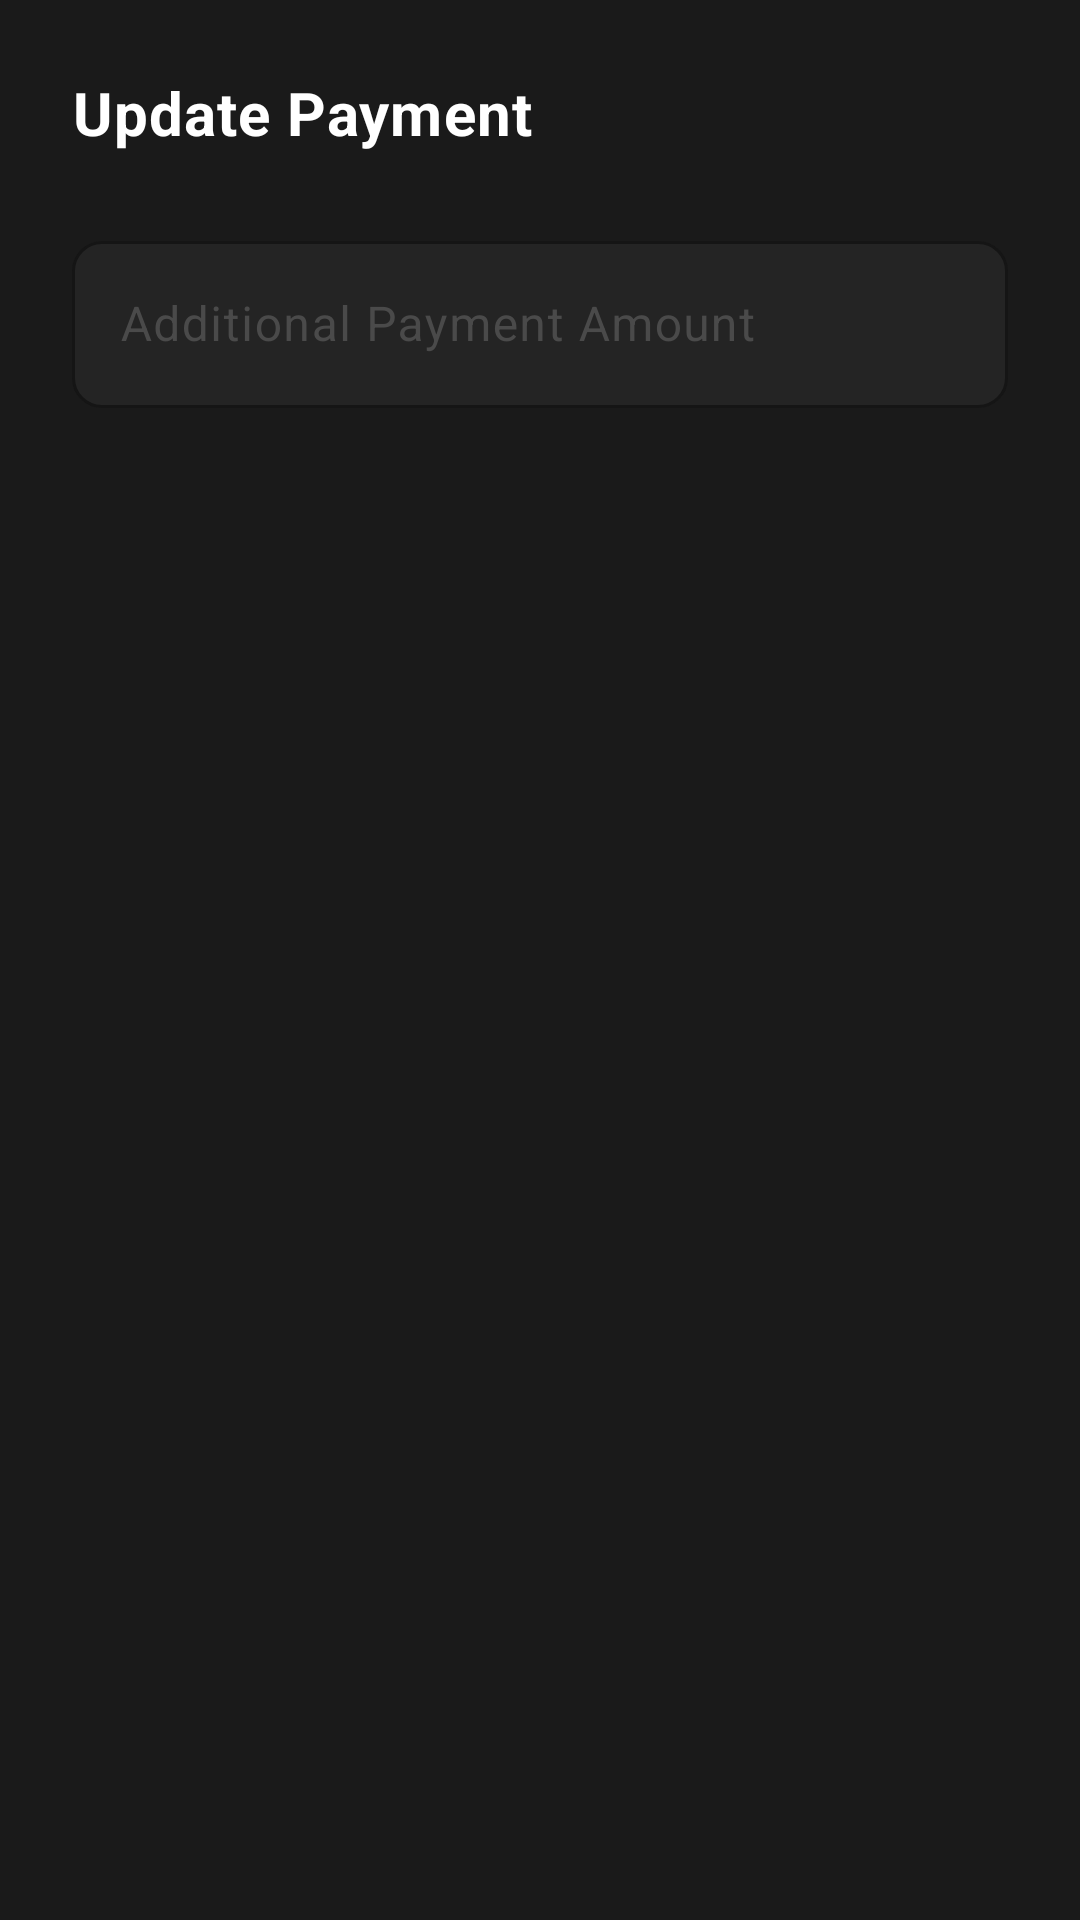

The Android layout XML behind this screen, and the referenced resources:
<!-- AndroidManifest.xml: application theme Theme.TadiwaPrintBuddy -->
<!-- res/layout/dialog_update_payment.xml -->
<?xml version="1.0" encoding="utf-8"?>
<LinearLayout xmlns:android="http://schemas.android.com/apk/res/android"
    xmlns:app="http://schemas.android.com/apk/res-auto"
    android:layout_width="match_parent"
    android:layout_height="wrap_content"
    android:orientation="vertical"
    android:padding="24dp"
    android:background="@color/brand_surface">

    <TextView
        style="@style/TextAppearance.App.Title"
        android:layout_width="match_parent"
        android:layout_height="wrap_content"
        android:text="Update Payment"
        android:layout_marginBottom="24dp" />

    <com.google.android.material.textfield.TextInputLayout
        style="@style/Widget.App.TextInputLayout"
        android:layout_width="match_parent"
        android:layout_height="wrap_content"
        android:hint="Additional Payment Amount">

        <com.google.android.material.textfield.TextInputEditText
            android:id="@+id/editAdditionalPayment"
            android:layout_width="match_parent"
            android:layout_height="wrap_content"
            android:inputType="numberDecimal"
            android:textColor="@color/text_primary" />
    </com.google.android.material.textfield.TextInputLayout>

</LinearLayout>
<!-- resources referenced by this layout -->
<resources>
  <color name="brand_surface">@color/surface_card</color>
  <color name="text_primary">#FFFFFF</color>
  <style name="TextAppearance.App.Title" parent="@style/TextAppearance.App.H2" />
  <style name="Widget.App.TextInputLayout" parent="Widget.Material3.TextInputLayout.OutlinedBox">
          <item name="boxCornerRadiusTopStart">@dimen/radius_input</item>
          <item name="boxCornerRadiusTopEnd">@dimen/radius_input</item>
          <item name="boxCornerRadiusBottomStart">@dimen/radius_input</item>
          <item name="boxCornerRadiusBottomEnd">@dimen/radius_input</item>
          <item name="boxStrokeColor">@color/border_divider</item>
          <item name="boxBackgroundColor">@color/surface_elevated</item>
          <item name="hintTextColor">@color/text_disabled</item>
          <item name="android:textColorHint">@color/text_disabled</item>
          <item name="startIconTint">@color/text_secondary</item>
      </style>
  <style name="Theme.TadiwaPrintBuddy" parent="Base.Theme.TadiwaPrintBuddy" />
  <color name="surface_card">#1A1A1A</color>
  <style name="TextAppearance.App.H2">
          <item name="android:textSize">@dimen/text_h2</item>
          <item name="android:textStyle">bold</item>
          <item name="android:textColor">@color/text_primary</item>
      </style>
  <dimen name="radius_input">10dp</dimen>
  <color name="border_divider">#2C2C2C</color>
  <color name="surface_elevated">#242424</color>
  <color name="text_disabled">#4A4A4A</color>
  <color name="text_secondary">#9E9E9E</color>
  <style name="Base.Theme.TadiwaPrintBuddy" parent="Theme.Material3.Dark.NoActionBar">
          <item name="isLightTheme">false</item>
  
          
          <item name="colorPrimary">@color/primary_accent</item>
          <item name="colorOnPrimary">@color/white</item>
          <item name="colorSurface">@color/surface_card</item>
          <item name="colorOnSurface">@color/text_primary</item>
          <item name="android:colorBackground">@color/primary_bg</item>
          <item name="android:windowBackground">@color/primary_bg</item>
  
          <item name="colorError">@color/destructive</item>
          <item name="colorOnError">@color/white</item>
  
          <item name="colorOutline">@color/border_divider</item>
  
          
          <item name="android:statusBarColor">@color/primary_bg</item>
          <item name="android:navigationBarColor">@color/nav_bg</item>
      </style>
  <dimen name="text_h2">20sp</dimen>
  <color name="primary_accent">#00C853</color>
  <color name="white">#FFFFFF</color>
  <color name="primary_bg">#0D0D0D</color>
  <color name="destructive">#FF5252</color>
  <color name="nav_bg">#111111</color>
</resources>
